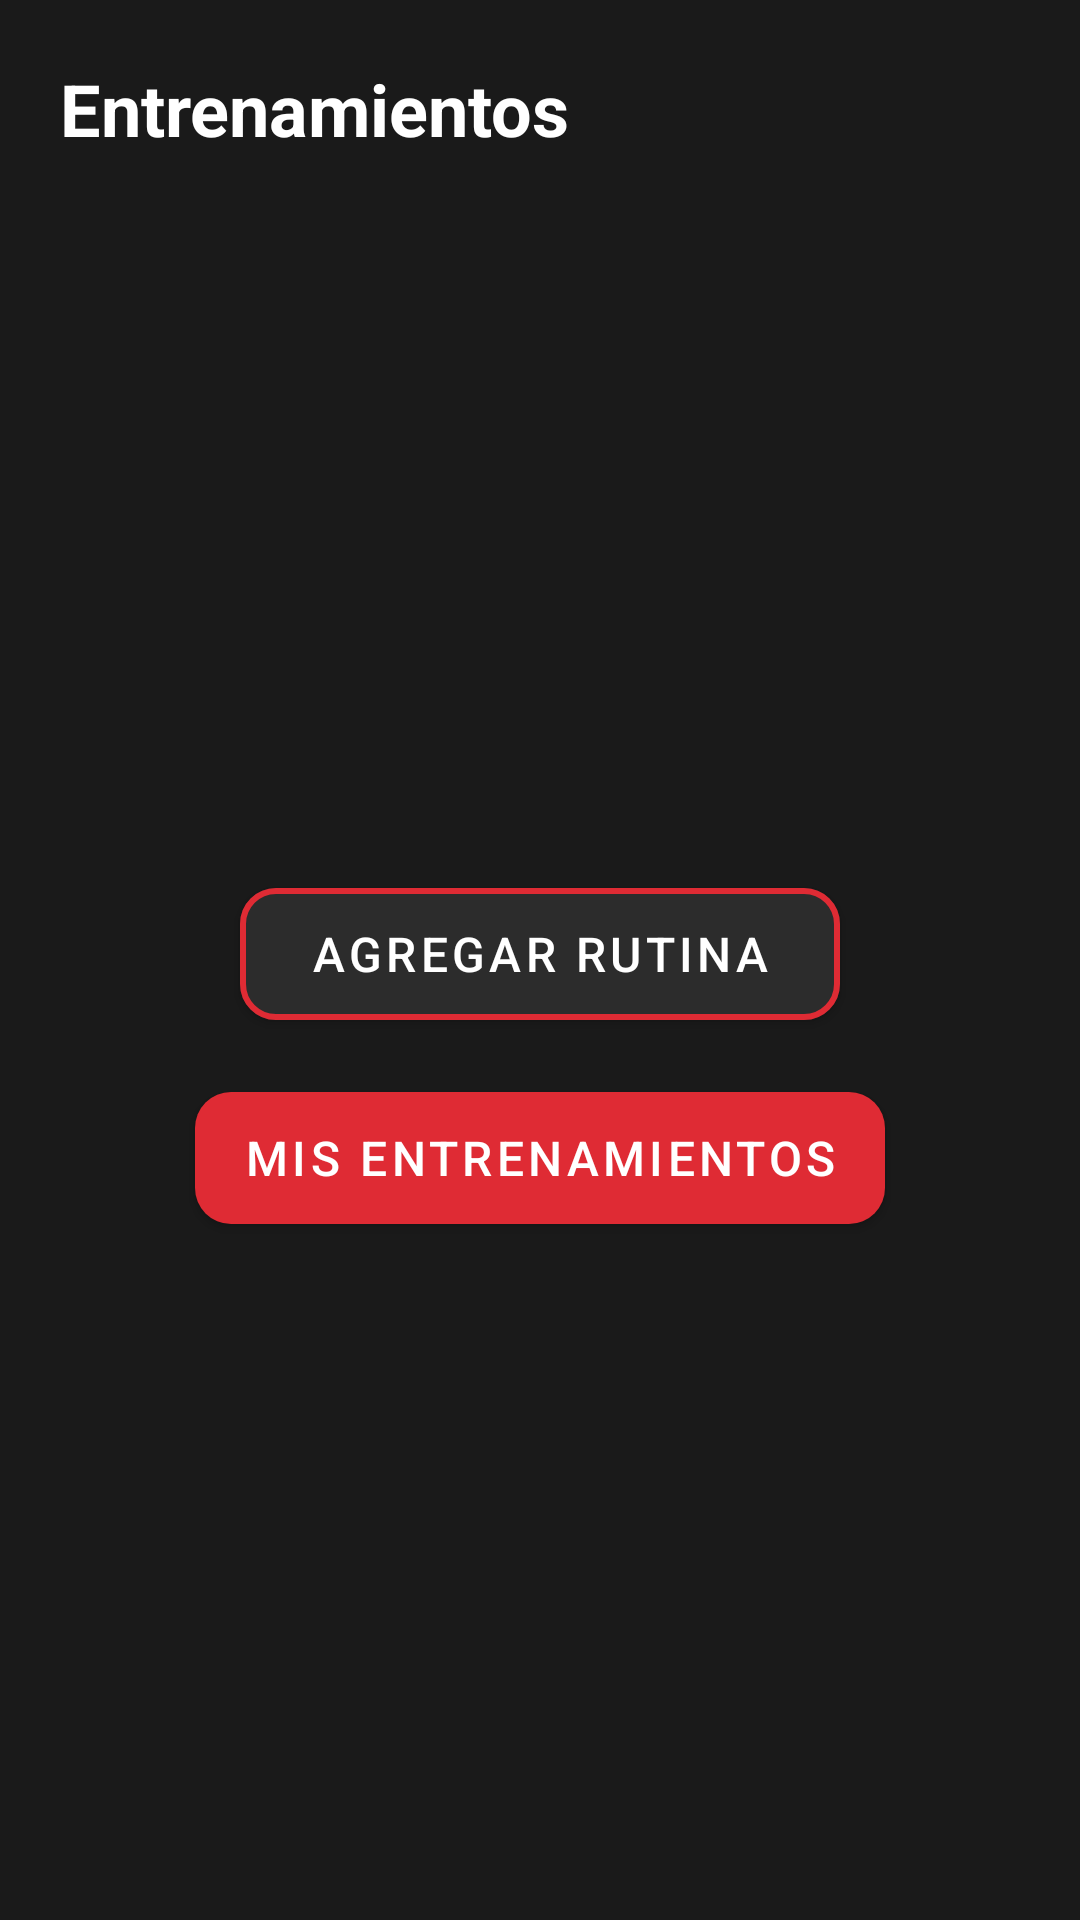

Layout XML and referenced resources for this Android screen:
<!-- AndroidManifest.xml: application theme Theme.ProofOfWorkout -->
<!-- res/layout/activity_workout.xml -->
<ScrollView xmlns:android="http://schemas.android.com/apk/res/android"
    xmlns:app="http://schemas.android.com/apk/res-auto"
    android:layout_width="match_parent"
    android:layout_height="match_parent"
    android:fillViewport="true"
    android:background="@color/dark_gray">

    <LinearLayout
        android:layout_width="match_parent"
        android:layout_height="match_parent"
        android:orientation="vertical"
        android:padding="20dp">

        
        <TextView
            android:layout_width="wrap_content"
            android:layout_height="wrap_content"
            android:text="Entrenamientos"
            android:textSize="24sp"
            android:textStyle="bold"
            android:textColor="@color/white"
            android:layout_marginBottom="32dp"/>

        
        <View
            android:layout_width="match_parent"
            android:layout_height="0dp"
            android:layout_weight="1"/>

        
        <LinearLayout
            android:layout_width="match_parent"
            android:layout_height="wrap_content"
            android:orientation="vertical"
            android:gravity="center_horizontal">

            <com.google.android.material.button.MaterialButton
                android:id="@+id/btnAddExercise"
                android:layout_width="wrap_content"
                android:layout_height="56dp"
                android:minWidth="200dp"
                android:text="Agregar Rutina"
                android:textSize="16sp"
                android:textColor="@color/white"
                app:backgroundTint="@color/soft_dark2"
                app:strokeColor="@color/principal_red"
                app:strokeWidth="2dp"
                app:cornerRadius="12dp"
                android:layout_marginBottom="12dp"/>

            <com.google.android.material.button.MaterialButton
                android:id="@+id/btnSaveSession"
                android:layout_width="wrap_content"
                android:layout_height="56dp"
                android:minWidth="200dp"
                android:text="Mis Entrenamientos"
                android:textSize="16sp"
                android:textColor="@color/white"
                app:backgroundTint="@color/principal_red"
                app:cornerRadius="12dp"
                android:elevation="0dp"/>
        </LinearLayout>

        
        <View
            android:layout_width="match_parent"
            android:layout_height="0dp"
            android:layout_weight="1"/>
    </LinearLayout>
</ScrollView>
<!-- resources referenced by this layout -->
<resources>
  <color name="dark_gray">#1A1A1A</color>
  <color name="principal_red">#DF2B34</color>
  <color name="soft_dark2">#2C2C2C</color>
  <color name="white">#FFFFFF</color>
  <style name="Theme.ProofOfWorkout" parent="Base.Theme.ProofOfWorkout" />
  <style name="Base.Theme.ProofOfWorkout" parent="Theme.MaterialComponents.DayNight.NoActionBar">
          
          
      </style>
</resources>
